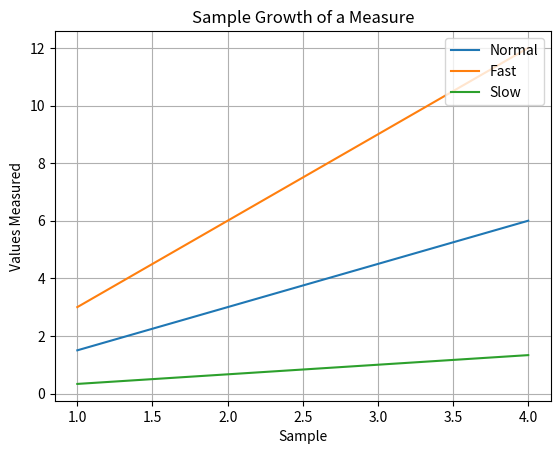

The matplotlib source for this figure:
import matplotlib.pyplot as plt
import numpy as np
x = np.arange(1,5)
plt.plot(x, x*1.5, label = 'Normal')
plt.plot(x, x*3, label = 'Fast')
plt.plot(x, x/3, label = 'Slow')
plt.grid(True)
plt.title('Sample Growth of a Measure')
plt.xlabel('Sample')
plt.ylabel('Values Measured')
plt.legend(loc = 'upper right')
plt.savefig(R'C:\Users\<user>\Desktop\Python Programs\plot123.png')
plt.show()
